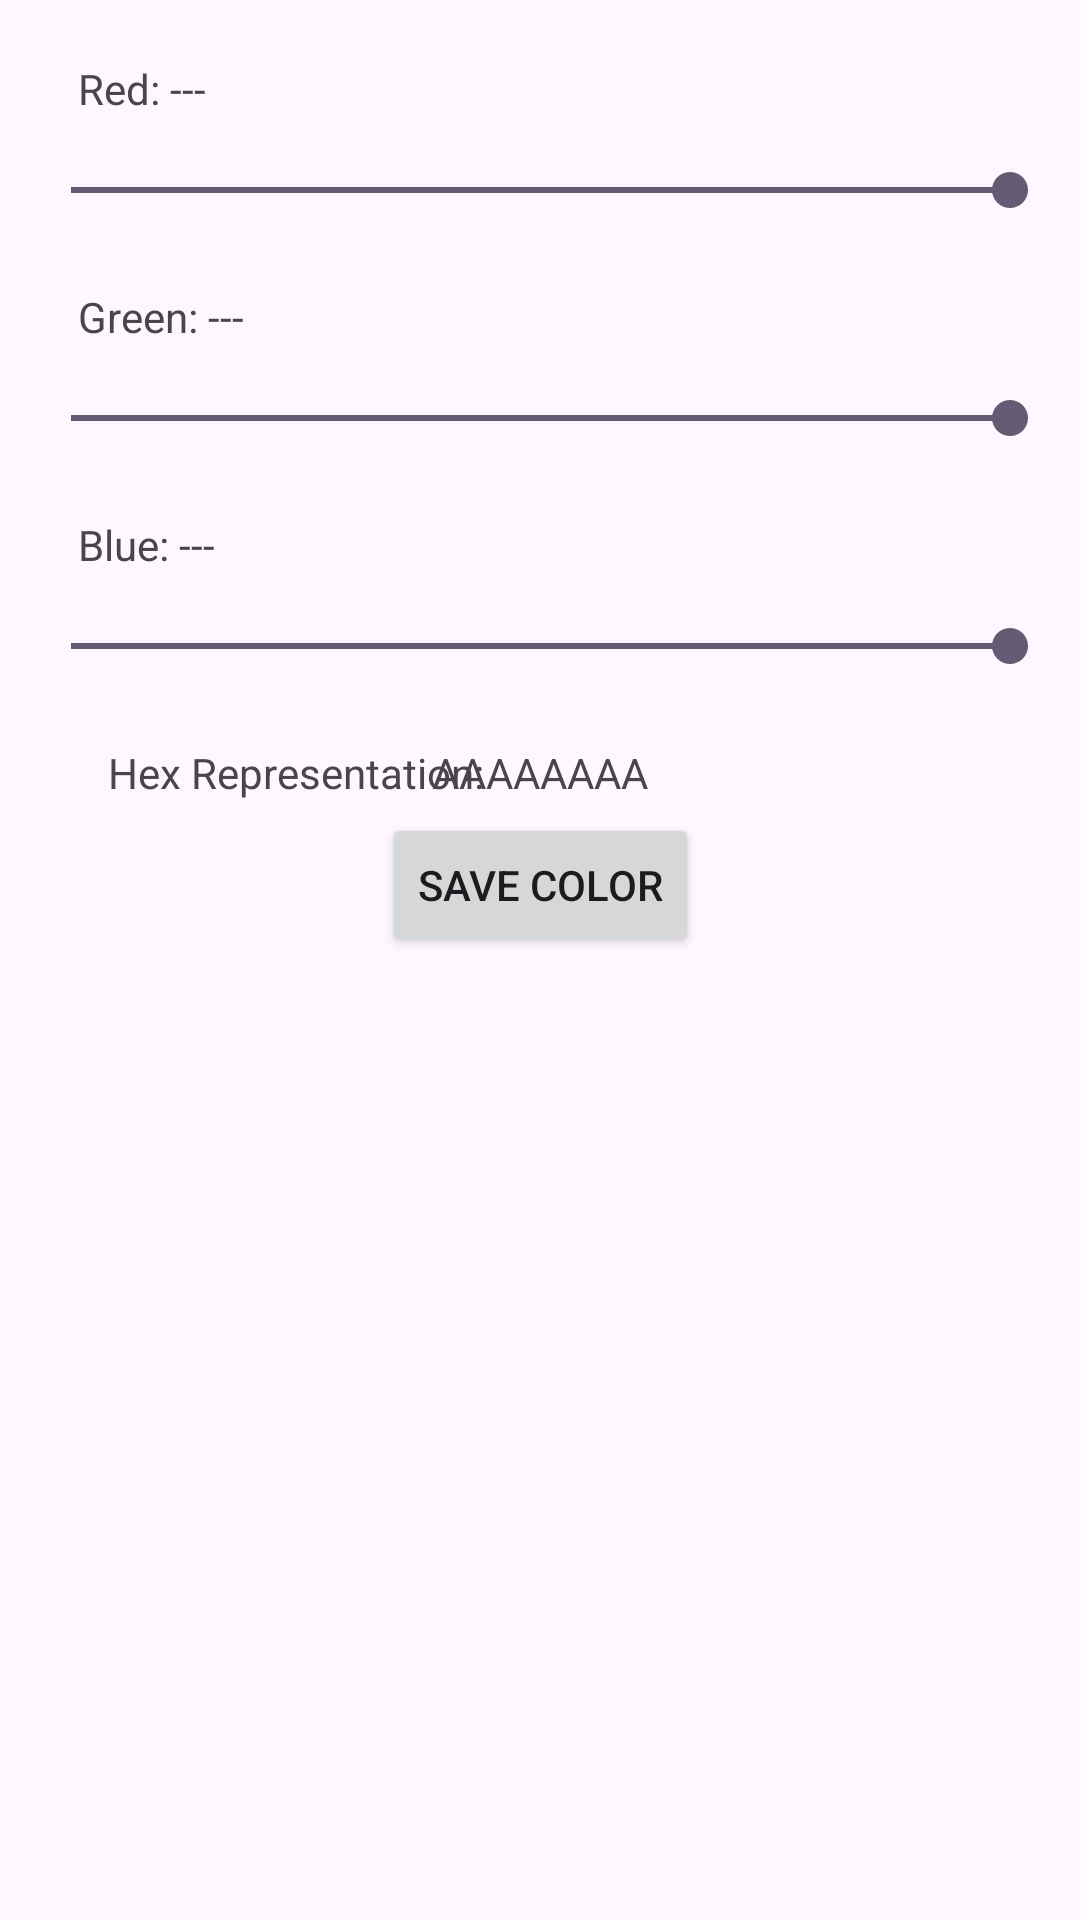

Layout XML and referenced resources for this Android screen:
<!-- AndroidManifest.xml: application theme Theme.Homework02_RGB_Slider -->
<!-- res/layout/activity_main.xml -->
<?xml version="1.0" encoding="utf-8"?>
<androidx.constraintlayout.widget.ConstraintLayout xmlns:android="http://schemas.android.com/apk/res/android"
    xmlns:app="http://schemas.android.com/apk/res-auto"
    xmlns:tools="http://schemas.android.com/tools"
    android:layout_width="match_parent"
    android:layout_height="match_parent"
    tools:context=".MainActivity">

    <TextView
        android:id="@+id/tv_v_blue"
        android:layout_width="wrap_content"
        android:layout_height="wrap_content"
        android:layout_marginStart="26dp"
        android:layout_marginTop="10dp"
        android:text="Blue: ---"
        app:layout_constraintStart_toStartOf="parent"
        app:layout_constraintTop_toBottomOf="@+id/sb_v_green" />

    <TextView
        android:id="@+id/tv_v_green"
        android:layout_width="wrap_content"
        android:layout_height="wrap_content"
        android:layout_marginStart="26dp"
        android:layout_marginTop="10dp"
        android:text="Green: ---"
        app:layout_constraintStart_toStartOf="parent"
        app:layout_constraintTop_toBottomOf="@+id/sb_v_red" />

    <SeekBar
        android:id="@+id/sb_v_blue"
        android:layout_width="345dp"
        android:layout_height="45dp"
        android:layout_marginTop="2dp"
        android:max="255"
        android:progress="255"
        app:layout_constraintEnd_toEndOf="parent"
        app:layout_constraintStart_toStartOf="parent"
        app:layout_constraintTop_toBottomOf="@+id/tv_v_blue" />

    <SeekBar
        android:id="@+id/sb_v_green"
        android:layout_width="345dp"
        android:layout_height="45dp"
        android:layout_marginTop="2dp"
        android:max="255"
        android:progress="255"
        app:layout_constraintEnd_toEndOf="parent"
        app:layout_constraintStart_toStartOf="parent"
        app:layout_constraintTop_toBottomOf="@+id/tv_v_green" />

    <SeekBar
        android:id="@+id/sb_v_red"
        android:layout_width="345dp"
        android:layout_height="45dp"
        android:layout_marginTop="2dp"
        android:max="255"
        android:progress="255"
        app:layout_constraintEnd_toEndOf="parent"
        app:layout_constraintStart_toStartOf="parent"
        app:layout_constraintTop_toBottomOf="@+id/tv_v_red" />

    <TextView
        android:id="@+id/tv_v_red"
        android:layout_width="wrap_content"
        android:layout_height="wrap_content"
        android:layout_marginStart="26dp"
        android:layout_marginTop="20dp"
        android:text="Red: ---"
        app:layout_constraintStart_toStartOf="parent"
        app:layout_constraintTop_toTopOf="parent" />

    <TextView
        android:id="@+id/tv_v_hex_intro"
        android:layout_width="wrap_content"
        android:layout_height="wrap_content"
        android:layout_marginStart="36dp"
        android:layout_marginTop="10dp"
        android:text="Hex Representation: "
        app:layout_constraintStart_toStartOf="parent"
        app:layout_constraintTop_toBottomOf="@+id/sb_v_blue" />

    <TextView
        android:id="@+id/tv_v_hex_value"
        android:layout_width="wrap_content"
        android:layout_height="wrap_content"
        android:layout_marginTop="10dp"
        android:layout_marginEnd="144dp"
        android:text="AAAAAAAA"
        app:layout_constraintEnd_toEndOf="parent"
        app:layout_constraintTop_toBottomOf="@+id/sb_v_blue" />

    <ListView
        android:id="@+id/lv_v_colors"
        android:layout_width="409dp"
        android:layout_height="412dp"
        android:layout_marginStart="1dp"
        app:layout_constraintEnd_toEndOf="parent"
        app:layout_constraintStart_toStartOf="parent"
        app:layout_constraintTop_toBottomOf="@+id/btn_v_save_color" />

    <Button
        android:id="@+id/btn_v_save_color"
        android:layout_width="wrap_content"
        android:layout_height="wrap_content"
        android:layout_marginTop="4dp"
        android:text="Save Color"
        app:layout_constraintEnd_toEndOf="parent"
        app:layout_constraintStart_toStartOf="parent"
        app:layout_constraintTop_toBottomOf="@+id/tv_v_hex_value" />

</androidx.constraintlayout.widget.ConstraintLayout>
<!-- resources referenced by this layout -->
<resources>
  <style name="Theme.Homework02_RGB_Slider" parent="Base.Theme.Homework02_RGB_Slider" />
  <style name="Base.Theme.Homework02_RGB_Slider" parent="Theme.Material3.DayNight.NoActionBar">
          
          
      </style>
</resources>
